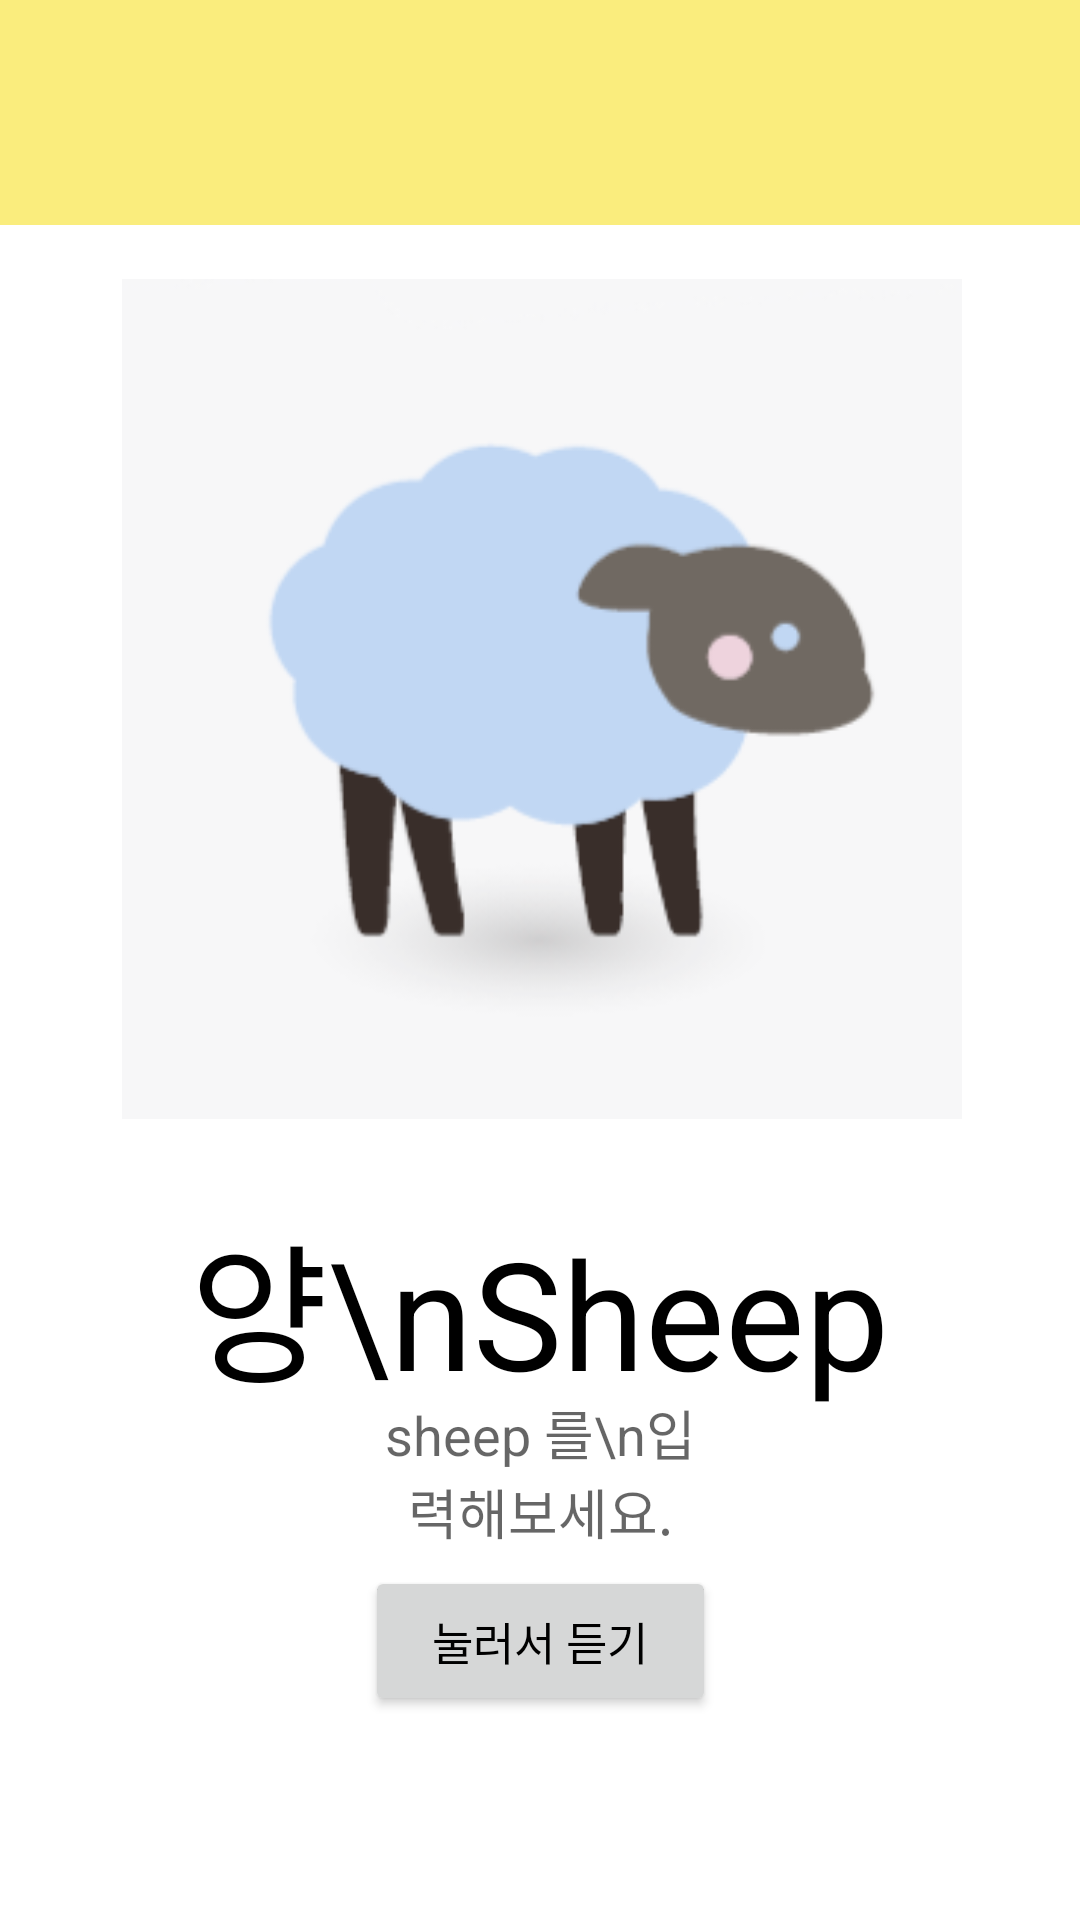

Reconstruct the res/layout file that produces this screen, plus the resources it refers to.
<!-- AndroidManifest.xml: application theme Theme.MyEnglishBook -->
<!-- res/layout/animals_4.xml -->
<?xml version="1.0" encoding="utf-8"?>
<androidx.constraintlayout.widget.ConstraintLayout xmlns:android="http://schemas.android.com/apk/res/android"
    android:layout_width="match_parent"
    android:layout_height="match_parent"
    xmlns:app="http://schemas.android.com/apk/res-auto">

    <androidx.appcompat.widget.Toolbar
        android:id="@+id/toolbar_animals"
        android:layout_width="0dp"
        android:layout_height="75dp"
        app:layout_constraintLeft_toLeftOf="parent"
        app:layout_constraintRight_toRightOf="parent"
        app:layout_constraintTop_toTopOf="parent"
        android:background="#FAED7D">
    </androidx.appcompat.widget.Toolbar>
    <EditText

        android:id="@+id/editText"
        android:layout_width="117dp"
        android:layout_height="99dp"
        android:gravity="center"
        android:hint="sheep 를\n입력해보세요."
        app:layout_constraintBottom_toBottomOf="@id/animal4"
        app:layout_constraintLeft_toLeftOf="parent"
        app:layout_constraintRight_toRightOf="parent"
        app:layout_constraintTop_toTopOf="parent"
        app:layout_constraintVertical_bias="1.18">


    </EditText>

    <Button
        android:gravity="center"
        android:id="@+id/button01"
        android:layout_width="117dp"
        android:layout_height="50dp"
        android:layout_marginTop="20dp"
        android:text="눌러서 듣기"
        android:textColor="#000000"
        android:textSize="15dp"

        app:layout_constraintBottom_toBottomOf="@id/animal4"
        app:layout_constraintLeft_toLeftOf="parent"
        app:layout_constraintRight_toRightOf="parent"
        app:layout_constraintTop_toTopOf="parent"
        app:layout_constraintVertical_bias="1.25">

    </Button>

    <ImageView
        android:layout_width="280dp"
        android:layout_height="280dp"
        android:layout_marginHorizontal="100dp"
        android:layout_marginVertical="66dp"
        android:src="@drawable/lam"
        app:layout_constraintBottom_toBottomOf="@id/animal4"
        app:layout_constraintHorizontal_bias="0.496"
        app:layout_constraintLeft_toLeftOf="parent"
        app:layout_constraintRight_toRightOf="parent"
        app:layout_constraintTop_toTopOf="parent"
        app:layout_constraintVertical_bias="0.45">

    </ImageView>

    <TextView
        android:id="@+id/animal4"
        android:gravity="center"
        android:layout_width="wrap_content"
        android:layout_height="wrap_content"

        android:text="양\nSheep"
        android:textSize="50dp"
        android:textColor="#FF000000"
        app:layout_constraintBottom_toBottomOf="parent"
        app:layout_constraintHorizontal_bias="0.498"
        app:layout_constraintLeft_toLeftOf="parent"
        app:layout_constraintRight_toRightOf="parent"
        app:layout_constraintTop_toTopOf="parent"
        app:layout_constraintVertical_bias="0.703"
        >
    </TextView>





</androidx.constraintlayout.widget.ConstraintLayout>
<!-- resources referenced by this layout -->
<resources>
  <!-- drawable lam: png bitmap (drawable-v24, 13389 bytes) -->
  <style name="Theme.MyEnglishBook" parent="Theme.MaterialComponents.DayNight.NoActionBar">
          
          <item name="colorPrimary">@color/purple_500</item>
          <item name="colorPrimaryVariant">@color/purple_700</item>
          <item name="colorOnPrimary">@color/white</item>
          
          <item name="colorSecondary">@color/teal_200</item>
          <item name="colorSecondaryVariant">@color/teal_700</item>
          <item name="colorOnSecondary">@color/black</item>
          
          <item name="android:statusBarColor" tools:targetApi="l">?attr/colorPrimaryVariant</item>
          
      </style>
  <color name="purple_500">#A7C6E0</color>
  <color name="purple_700">#000000</color>
  <color name="white">#FFF6F6F6</color>
  <color name="teal_200">#FF03DAC5</color>
  <color name="teal_700">#FF018786</color>
  <color name="black">#FF000000</color>
</resources>
